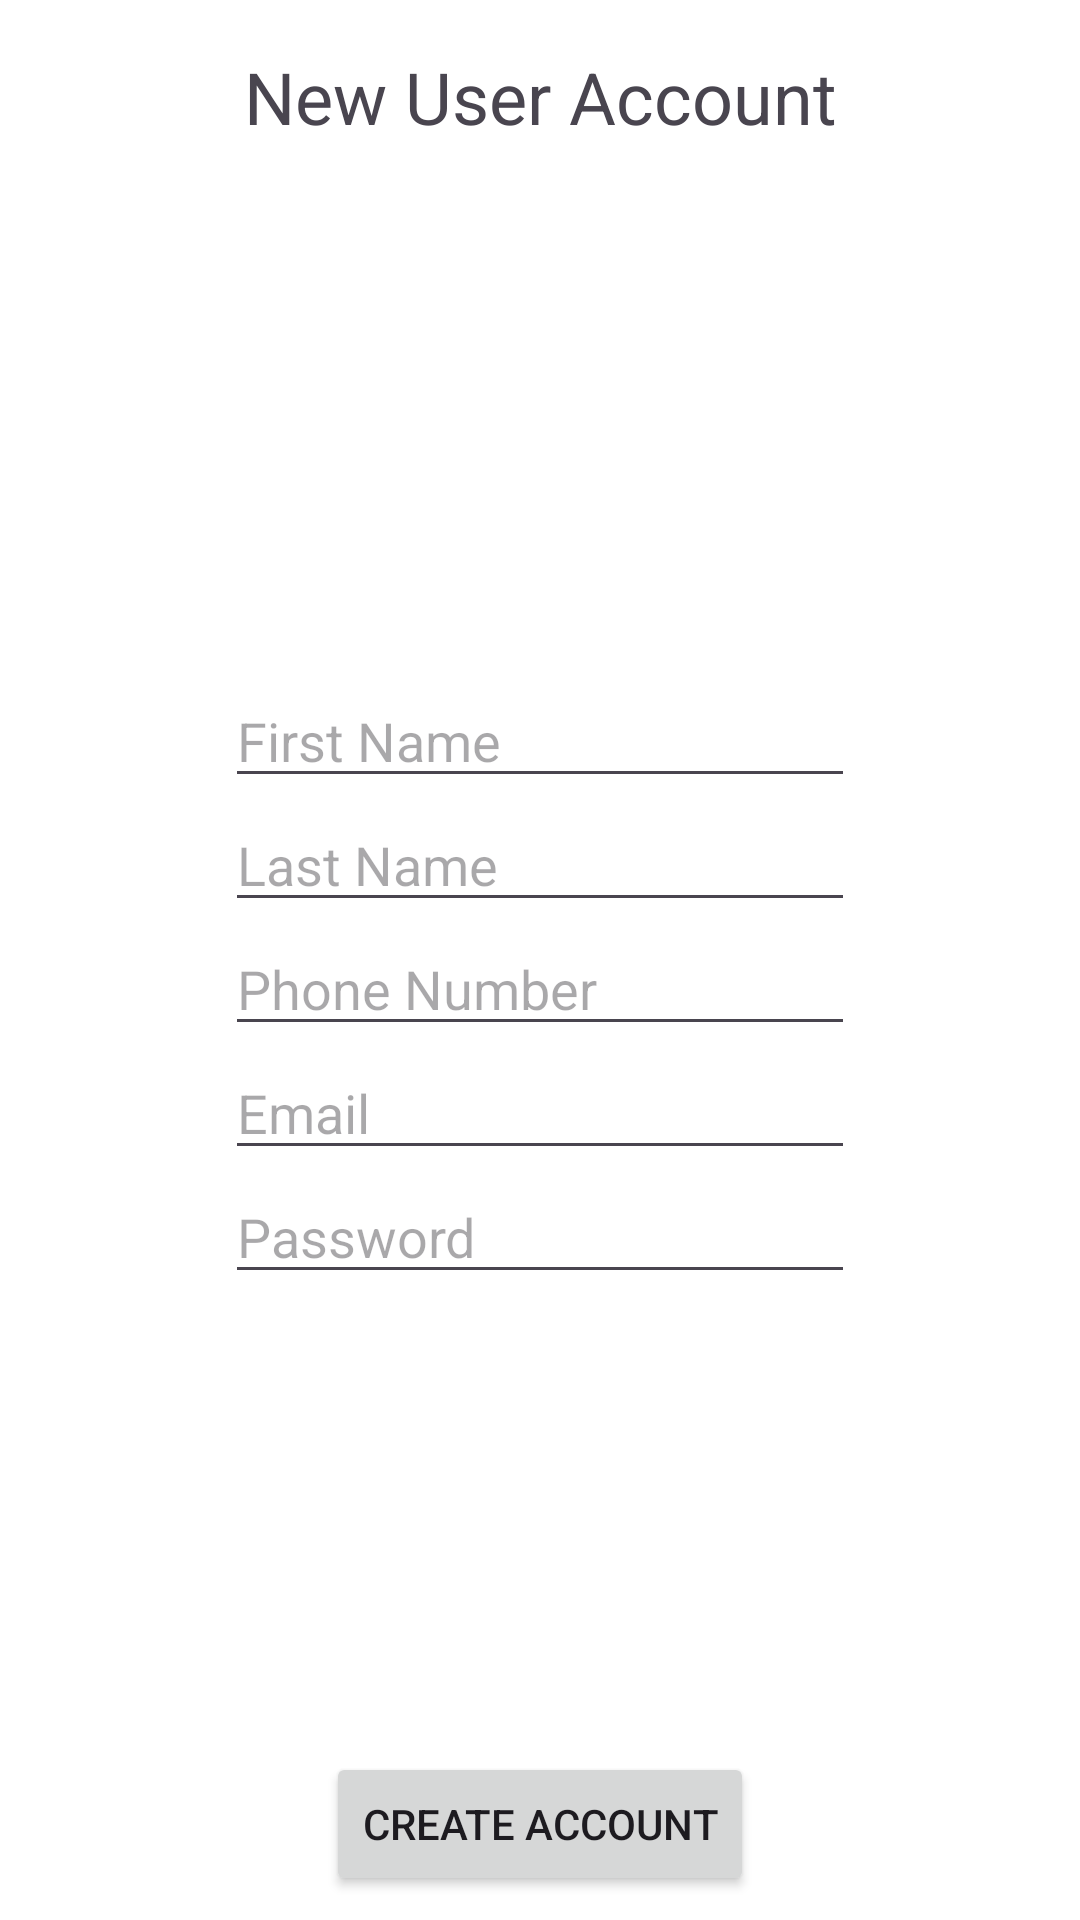

The Android layout XML behind this screen, and the referenced resources:
<!-- AndroidManifest.xml: application theme AppTheme -->
<!-- res/layout/activity_user_account_creation.xml -->
<?xml version="1.0" encoding="utf-8"?>
<android.support.constraint.ConstraintLayout xmlns:android="http://schemas.android.com/apk/res/android"
    xmlns:app="http://schemas.android.com/apk/res-auto"
    xmlns:tools="http://schemas.android.com/tools"
    android:layout_width="match_parent"
    android:layout_height="match_parent">

    <TextView
        android:id="@+id/textView"
        android:layout_width="wrap_content"
        android:layout_height="wrap_content"
        android:layout_marginTop="8dp"
        android:layout_marginBottom="8dp"
        android:text="New User Account"
        android:textSize="24sp"
        app:layout_constraintBottom_toTopOf="@+id/guideline5"
        app:layout_constraintEnd_toEndOf="parent"
        app:layout_constraintStart_toStartOf="parent"
        app:layout_constraintTop_toTopOf="parent" />

    <android.support.constraint.Guideline
        android:id="@+id/guideline4"
        android:layout_width="wrap_content"
        android:layout_height="wrap_content"
        android:orientation="vertical"
        app:layout_constraintGuide_percent="0.3" />

    <Button
        android:id="@+id/button"
        android:layout_width="wrap_content"
        android:layout_height="wrap_content"
        android:layout_marginBottom="8dp"
        android:text="Create Account"
        app:layout_constraintBottom_toBottomOf="parent"
        app:layout_constraintEnd_toEndOf="parent"
        app:layout_constraintHorizontal_bias="0.5"
        app:layout_constraintStart_toStartOf="parent" />

    <LinearLayout
        android:id="@+id/linearLayout"
        android:layout_width="wrap_content"
        android:layout_height="wrap_content"
        android:layout_marginTop="8dp"
        android:orientation="vertical"
        app:layout_constraintBottom_toTopOf="@id/button"
        app:layout_constraintEnd_toEndOf="parent"
        app:layout_constraintHorizontal_bias="0.5"
        app:layout_constraintStart_toStartOf="parent"
        app:layout_constraintTop_toTopOf="@+id/guideline5">

        <EditText
            android:id="@+id/firstNameID"
            android:layout_width="wrap_content"
            android:layout_height="wrap_content"
            android:ems="10"
            android:hint="First Name"
            android:inputType="textPersonName"
            tools:layout_editor_absoluteX="72dp"
            tools:layout_editor_absoluteY="67dp" />

        <EditText
            android:id="@+id/lastNameID"
            android:layout_width="wrap_content"
            android:layout_height="wrap_content"
            android:ems="10"
            android:hint="Last Name"
            android:inputType="textPersonName"
            app:layout_constraintEnd_toEndOf="parent"
            app:layout_constraintHorizontal_bias="0.363"
            app:layout_constraintStart_toStartOf="parent"
            tools:layout_editor_absoluteY="125dp" />

        <EditText
            android:id="@+id/phoneNumberID"
            android:layout_width="wrap_content"
            android:layout_height="wrap_content"
            android:ems="10"
            android:hint="Phone Number"
            android:inputType="phone"
            tools:layout_editor_absoluteX="123dp"
            tools:layout_editor_absoluteY="248dp" />

        <EditText
            android:id="@+id/emailID"
            android:layout_width="wrap_content"
            android:layout_height="wrap_content"
            android:ems="10"
            android:hint="Email"
            android:inputType="textEmailAddress"
            app:layout_constraintEnd_toEndOf="parent"
            app:layout_constraintStart_toStartOf="parent"
            tools:layout_editor_absoluteY="183dp" />

        <EditText
            android:id="@+id/passwordID"
            android:layout_width="wrap_content"
            android:layout_height="wrap_content"
            android:ems="10"
            android:hint="Password"
            android:inputType="textPassword"
            tools:layout_editor_absoluteX="160dp"
            tools:layout_editor_absoluteY="356dp" />
    </LinearLayout>

    <android.support.constraint.Guideline
        android:id="@+id/guideline5"
        android:layout_width="wrap_content"
        android:layout_height="wrap_content"
        android:orientation="horizontal"
        app:layout_constraintGuide_percent="0.10" />

</android.support.constraint.ConstraintLayout>
<!-- resources referenced by this layout -->
<resources>
  <color name="md_theme_primary">#FFB4A5</color>
  <color name="md_theme_onPrimary">#640C00</color>
  <color name="md_theme_primaryContainer">#C0381E</color>
  <color name="md_theme_onPrimaryContainer">#FFE4DE</color>
  <color name="md_theme_secondary">#FFB4A5</color>
  <color name="md_theme_onSecondary">#5A1B0F</color>
  <color name="md_theme_secondaryContainer">#7A3324</color>
  <color name="md_theme_onSecondaryContainer">#FF9F8B</color>
  <color name="md_theme_tertiary">#F2BE5E</color>
  <color name="md_theme_onTertiary">#412D00</color>
  <color name="md_theme_tertiaryContainer">#8A6200</color>
  <color name="md_theme_onTertiaryContainer">#FFE7C1</color>
  <color name="md_theme_error">#FFB4AB</color>
  <color name="md_theme_onError">#690005</color>
  <color name="md_theme_errorContainer">#93000A</color>
  <color name="md_theme_onErrorContainer">#FFDAD6</color>
  <color name="md_theme_background">#1D100D</color>
  <color name="md_theme_onBackground">#F7DDD7</color>
  <color name="md_theme_surface">#1D100D</color>
  <color name="md_theme_onSurface">#F7DDD7</color>
  <color name="md_theme_surfaceVariant">#5A413C</color>
  <color name="md_theme_onSurfaceVariant">#E2BFB7</color>
  <color name="md_theme_outline">#A98A83</color>
  <color name="md_theme_outlineVariant">#5A413C</color>
  <color name="md_theme_inverseSurface">#F7DDD7</color>
  <color name="md_theme_inverseOnSurface">#3C2D29</color>
  <color name="md_theme_inversePrimary">#B12D14</color>
  <color name="md_theme_primaryFixed">#FFDAD3</color>
  <color name="md_theme_onPrimaryFixed">#3E0500</color>
  <color name="md_theme_primaryFixedDim">#FFB4A5</color>
  <color name="md_theme_onPrimaryFixedVariant">#8D1500</color>
  <color name="md_theme_secondaryFixed">#FFDAD3</color>
  <color name="md_theme_onSecondaryFixed">#3D0601</color>
  <color name="md_theme_secondaryFixedDim">#FFB4A5</color>
  <color name="md_theme_onSecondaryFixedVariant">#773122</color>
  <color name="md_theme_tertiaryFixed">#FFDEA8</color>
  <color name="md_theme_onTertiaryFixed">#271900</color>
  <color name="md_theme_tertiaryFixedDim">#F2BE5E</color>
  <color name="md_theme_onTertiaryFixedVariant">#5E4200</color>
  <color name="md_theme_surfaceDim">#1D100D</color>
  <color name="md_theme_surfaceBright">#463532</color>
  <color name="md_theme_surfaceContainerLowest">#170B09</color>
  <color name="md_theme_surfaceContainerLow">#261815</color>
  <color name="md_theme_surfaceContainer">#2A1C19</color>
  <color name="md_theme_surfaceContainerHigh">#362623</color>
  <color name="md_theme_surfaceContainerHighest">#41312E</color>
  <color name="colorCustomColor1">#8DD0EA</color>
  <color name="colorOnCustomColor1">#003544</color>
  <color name="colorCustomColor1Container">#2B738A</color>
  <color name="colorOnCustomColor1Container">#D3F1FF</color>
</resources>
